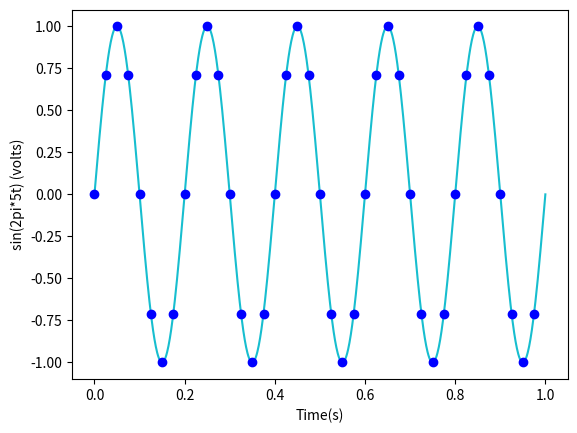

Python code for this plot:
# -*- coding: utf-8 -*-
"""
Spyder Editor

This is a temporary script file.
"""
import numpy as np
import matplotlib.pyplot as plt

"""Part A : Plotting sine wave of frequency 5Hz"""
f=5
tmin=0
tmax=1 
t1= np.linspace(tmin,tmax,1000)
analog_sin= np.sin(2*np.pi*f*t1)
plt.figure
plt.xlabel("Time(s)")
plt.ylabel("sin(2pi*5t) (volts)")
plt.plot(t1,analog_sin, 'C9')


"""Part B : 8 bit ADC """

sampling_f= 40.0
bits=8
levels= 2**bits
LSB = 2.0/levels
T1 = 1/sampling_f
nmin = np.ceil(tmin / T1)
nmax = np.floor(tmax / T1)
n = np.arange(nmin,nmax);
sampled_sin= np.sin(2*np.pi*f*n*T1)
quantized_sin=LSB * np.round((sampled_sin/LSB))
t3= np.linspace(0,1,40)
plt.plot(n*T1, quantized_sin,'bo')
plt.savefig('sinWave.png')

""" Part C: Quantization Error Signal """
error_signal= sampled_sin-quantized_sin
avg= sum(error_signal) / 40.0
value= error_signal-avg
value = value**2
var= sum(value)/39.0
rms= np.sqrt(var)
print("Average is: ")
print(avg)
print("Standard Deviation is:")
print(rms)


